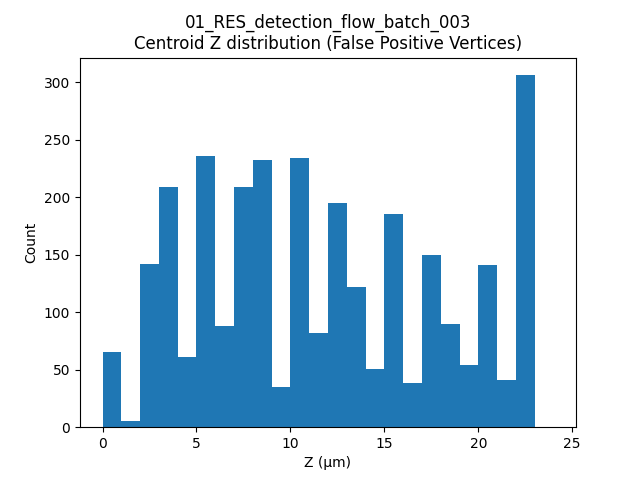

The table this chart was drawn from, first rows:
label, t, centroid_z
16, 9, 2.88
17, 9, 3.144
18, 9, 3.026
19, 9, 3.828
24, 9, 2.673
34, 9, 3.251
54, 9, 2.693
59, 9, 2.48
68, 9, 4.204
73, 9, 2.48
92, 9, 2.683
111, 9, 2.68
136, 9, 2.795
140, 9, 3.836
150, 9, 2.713
173, 9, 3.016
185, 9, 3.652
186, 9, 3.72
226, 9, 5.487
242, 9, 5.951
244, 9, 4.96
267, 9, 5.521
268, 9, 5.547
269, 9, 5.443
293, 9, 5.488
296, 9, 6.127
306, 9, 5.494
316, 9, 5.436
354, 9, 5.632
355, 9, 6.153
356, 9, 5.593
357, 9, 5.419
358, 9, 6.2
359, 9, 6.2
369, 9, 8.939
377, 9, 8.047
391, 9, 8.106
401, 9, 8.526
408, 9, 8.597
415, 9, 8.93
420, 9, 8.627
451, 9, 8.102
452, 9, 8.098
453, 9, 7.94
454, 9, 7.928
475, 9, 11.3
476, 9, 10.84
477, 9, 10.45
486, 9, 11.32
494, 9, 10.71
535, 9, 11.9
538, 9, 10.48
539, 9, 11.56
555, 9, 13.3
558, 9, 13.13
561, 9, 13.03
564, 9, 12.97
579, 9, 13.91
585, 9, 13.07
590, 9, 13.07
... 2,911 more rows
